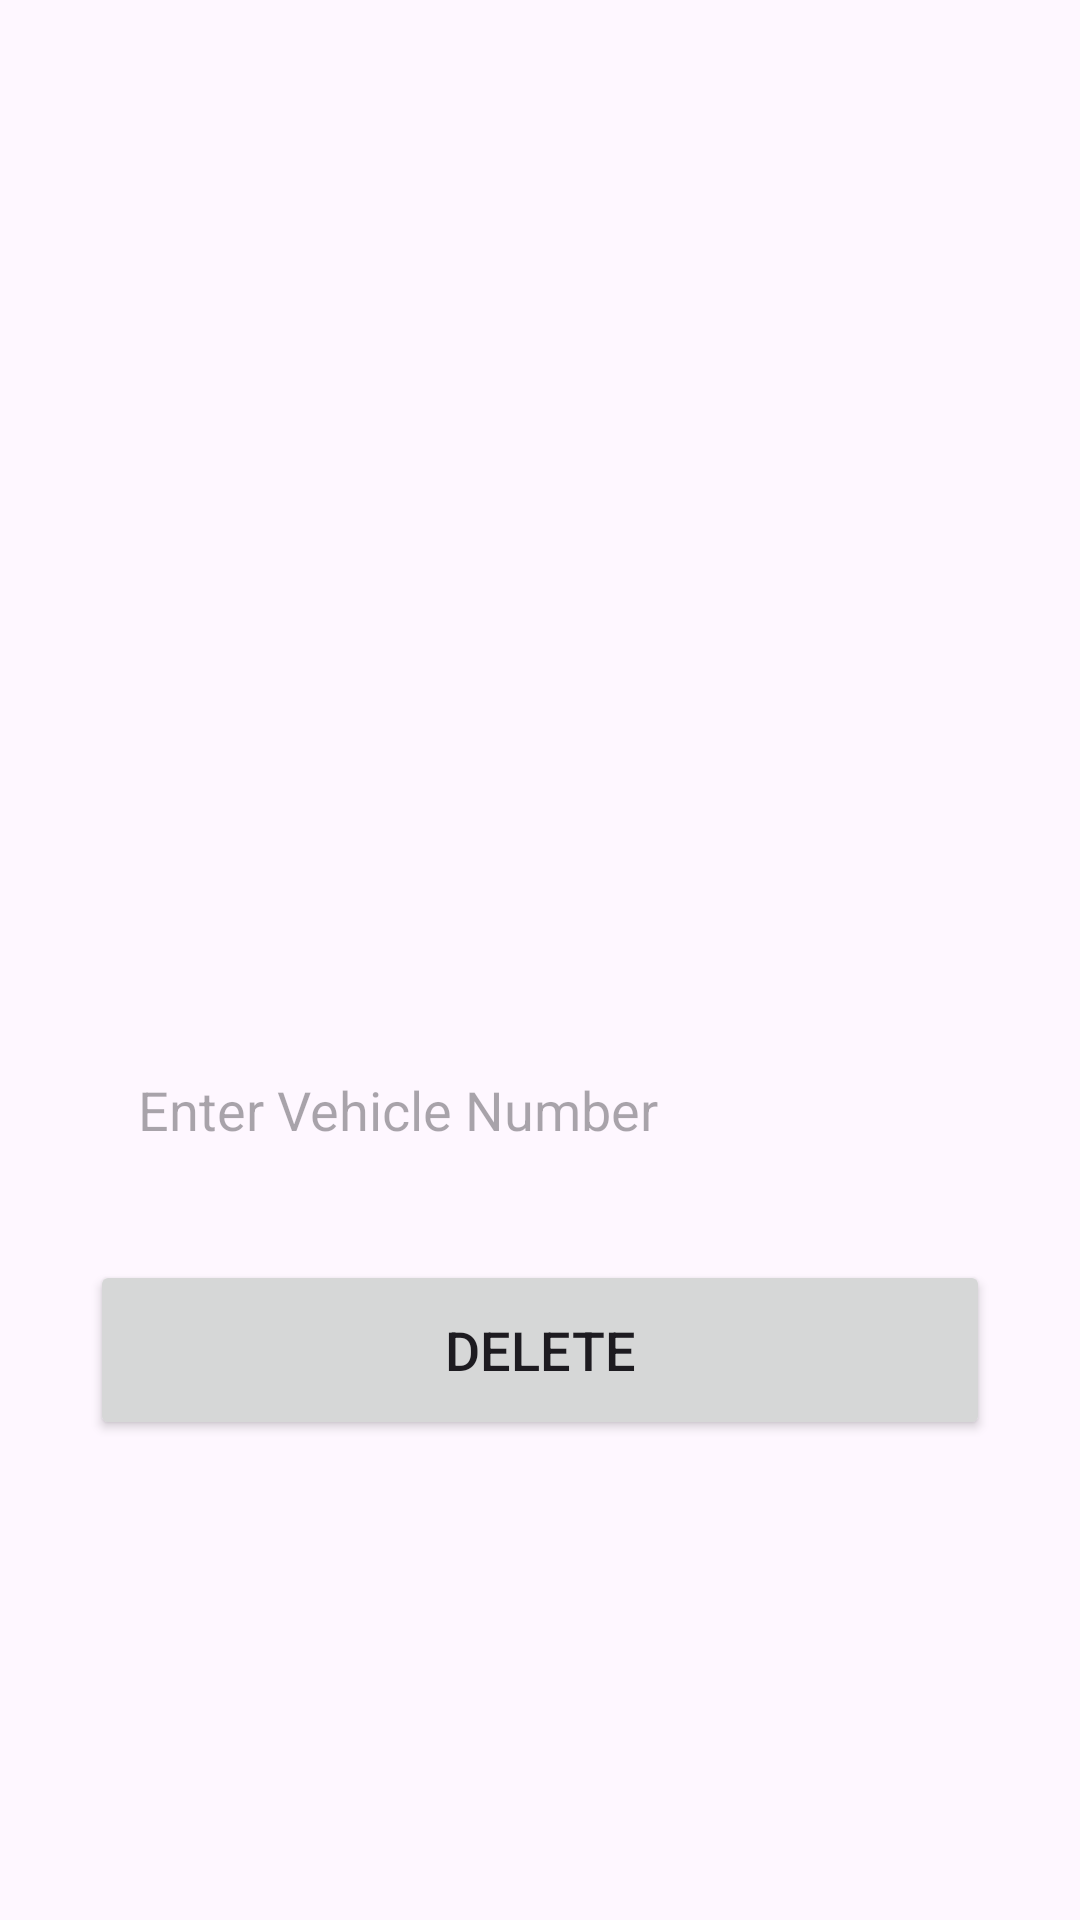

Android layout source for this screen:
<!-- AndroidManifest.xml: application theme Theme.UASProject -->
<!-- res/layout/fragment_delete.xml -->
<?xml version="1.0" encoding="utf-8"?>
<LinearLayout
    xmlns:android="http://schemas.android.com/apk/res/android"
    xmlns:tools="http://schemas.android.com/tools"
    android:layout_width="match_parent"
    android:layout_height="match_parent"
    android:orientation="vertical"
    android:background="@drawable/deletebkg"
    tools:context=".DeleteFragment">

    <LinearLayout
        android:layout_width="match_parent"
        android:layout_height="wrap_content"
        android:orientation="vertical"
        android:padding="20dp"
        android:layout_gravity="center_horizontal"
        android:layout_marginTop="300dp">

        <EditText
            android:layout_width="match_parent"
            android:layout_height="60dp"
            android:id="@+id/deleteVehicleNumber"
            android:background="@drawable/edittext_border"
            android:padding="16dp"
            android:hint="Enter Vehicle Number"
            android:gravity="start|center_vertical"
            android:textColor="@color/green"
            android:layout_marginTop="20dp"
            android:layout_marginStart="10dp"
            android:layout_marginEnd="10dp"/>

        <Button
            android:layout_width="match_parent"
            android:layout_height="60dp"
            android:id="@+id/deleteButton"
            android:text="Delete"
            android:textSize="18sp"
            android:layout_marginTop="20dp"
            android:layout_marginStart="10dp"
            android:layout_marginEnd="10dp"/>

    </LinearLayout>
</LinearLayout>
<!-- resources referenced by this layout -->
<resources>
  <color name="green">#4FA853</color>
  <style name="Theme.UASProject" parent="Base.Theme.UASProject" />
  <style name="Base.Theme.UASProject" parent="Theme.Material3.DayNight.NoActionBar">
          
          <item name="colorPrimary">@color/green</item>
          <item name="colorPrimaryVariant">@color/green</item>
          <item name="android:statusBarColor">@color/green</item>
      </style>
</resources>
